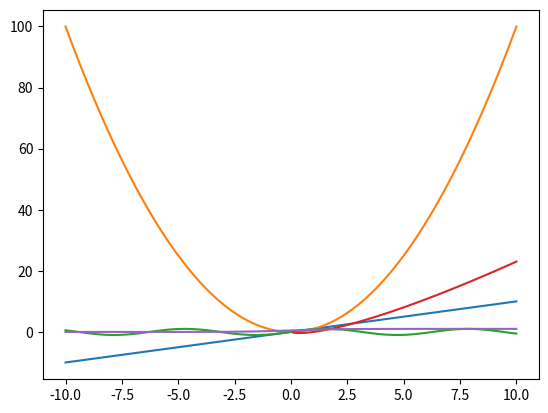

Reproduce this figure in Python.
# plotting a 2D plot
import matplotlib.pyplot as plt
import numpy as np


# x = y
x = np.linspace(-10,10,100) # makes 100 points between -10 and 10
y = x

plt.plot(x,y)



# y = x^2
x = np.linspace(-10,10,100)
y = x**2

plt.plot(x,y)



# y = sin(x)
x = np.linspace(-10,10,100)
y = np.sin(x)

plt.plot(x,y)



# y = xlog(x)
x = np.linspace(-10,10,100)
y = x * np.log(x)

plt.plot(x,y)



# sigmoid
x = np.linspace(-10,10,100)
y = 1/(1+np.exp(-x))

plt.plot(x,y)